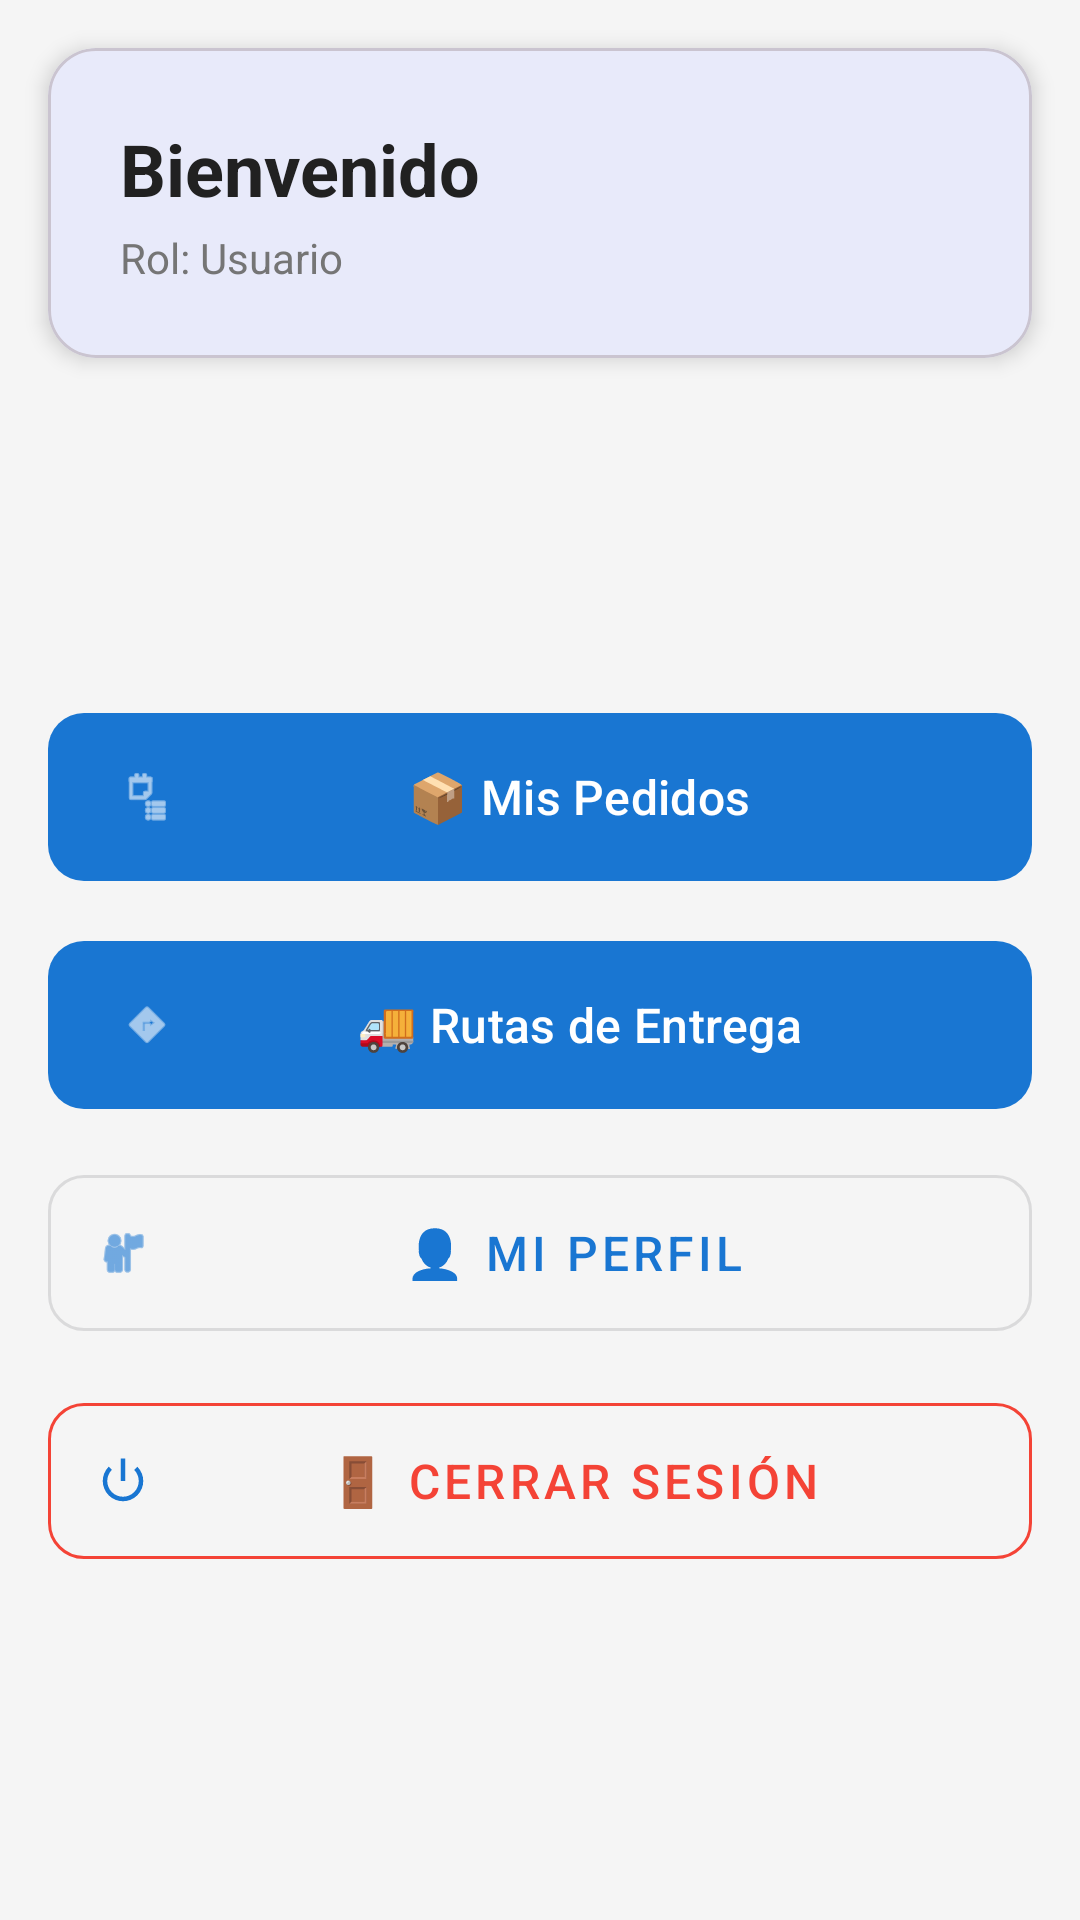

Here is an Android app screen rendered from its layout file. Give the layout XML and the strings, colors and styles it references.
<!-- AndroidManifest.xml: application theme Theme.SmartWarehouse -->
<!-- res/layout/activity_main.xml -->
<?xml version="1.0" encoding="utf-8"?>
<androidx.constraintlayout.widget.ConstraintLayout
    xmlns:android="http://schemas.android.com/apk/res/android"
    xmlns:app="http://schemas.android.com/apk/res-auto"
    xmlns:tools="http://schemas.android.com/tools"
    android:fitsSystemWindows="true"
    android:layout_width="match_parent"
    android:layout_height="match_parent"
    android:background="@color/background"
    tools:context=".ui.MainActivity">

    
    <com.google.android.material.card.MaterialCardView
        android:id="@+id/headerCard"
        android:layout_width="0dp"
        android:layout_height="wrap_content"
        android:layout_margin="16dp"
        app:cardCornerRadius="16dp"
        app:cardElevation="4dp"
        app:layout_constraintTop_toTopOf="parent"
        app:layout_constraintStart_toStartOf="parent"
        app:layout_constraintEnd_toEndOf="parent">

        <LinearLayout
            android:layout_width="match_parent"
            android:layout_height="wrap_content"
            android:orientation="vertical"
            android:padding="24dp">

            <TextView
                android:id="@+id/welcomeText"
                android:layout_width="wrap_content"
                android:layout_height="wrap_content"
                android:text="Bienvenido"
                android:textSize="24sp"
                android:textStyle="bold"
                android:textColor="@color/text_primary"/>

            <TextView
                android:id="@+id/roleText"
                android:layout_width="wrap_content"
                android:layout_height="wrap_content"
                android:text="Rol: Usuario"
                android:textSize="14sp"
                android:textColor="@color/text_secondary"
                android:layout_marginTop="4dp"/>
        </LinearLayout>
    </com.google.android.material.card.MaterialCardView>

    
    <LinearLayout
        android:layout_width="0dp"
        android:layout_height="wrap_content"
        android:orientation="vertical"
        android:padding="16dp"
        app:layout_constraintTop_toBottomOf="@id/headerCard"
        app:layout_constraintStart_toStartOf="parent"
        app:layout_constraintEnd_toEndOf="parent"
        app:layout_constraintBottom_toBottomOf="parent">

        
        <com.google.android.material.button.MaterialButton
            android:id="@+id/btnPedidos"
            android:layout_width="match_parent"
            android:layout_height="64dp"
            android:text="📦 Mis Pedidos"
            android:textSize="16sp"
            app:cornerRadius="12dp"
            app:icon="@android:drawable/ic_menu_agenda"
            app:iconGravity="start"
            android:layout_marginBottom="12dp"/>

        
        <com.google.android.material.button.MaterialButton
            android:id="@+id/btnRutas"
            android:layout_width="match_parent"
            android:layout_height="64dp"
            android:text="🚚 Rutas de Entrega"
            android:textSize="16sp"
            app:cornerRadius="12dp"
            app:icon="@android:drawable/ic_menu_directions"
            app:iconGravity="start"
            android:layout_marginBottom="12dp"/>

        
        <com.google.android.material.button.MaterialButton
            android:id="@+id/btnPerfil"
            android:layout_width="match_parent"
            android:layout_height="64dp"
            android:text="👤 Mi Perfil"
            android:textSize="16sp"
            app:cornerRadius="12dp"
            app:icon="@android:drawable/ic_menu_myplaces"
            app:iconGravity="start"
            style="@style/Widget.MaterialComponents.Button.OutlinedButton"
            android:layout_marginBottom="12dp"/>

        
        <com.google.android.material.button.MaterialButton
            android:id="@+id/btnLogout"
            android:layout_width="match_parent"
            android:layout_height="64dp"
            android:text="🚪 Cerrar Sesión"
            android:textSize="16sp"
            app:cornerRadius="12dp"
            app:icon="@android:drawable/ic_lock_power_off"
            app:iconGravity="start"
            style="@style/Widget.MaterialComponents.Button.OutlinedButton"
            android:textColor="@color/error"
            app:strokeColor="@color/error"/>

    </LinearLayout>

</androidx.constraintlayout.widget.ConstraintLayout>
<!-- resources referenced by this layout -->
<resources>
  <color name="background">#F5F5F5</color>
  <color name="error">#F44336</color>
  <color name="text_primary">#212121</color>
  <color name="text_secondary">#757575</color>
  <style name="Theme.SmartWarehouse" parent="Theme.Material3.Light.NoActionBar">
          
          <item name="colorPrimary">#1976D2</item>
          <item name="colorPrimaryDark">#1565C0</item>
          <item name="colorAccent">#FF9800</item>
          <item name="android:statusBarColor">#1565C0</item>
          <item name="android:windowBackground">#E3F2FD</item>
          <item name="android:windowFullscreen">false</item>
          <item name="android:fitsSystemWindows">false</item>
          <item name="android:statusBarColor">@android:color/transparent</item>
          <item name="android:navigationBarColor">@android:color/transparent</item>
          <item name="android:forceDarkAllowed">false</item>
  
      </style>
</resources>
